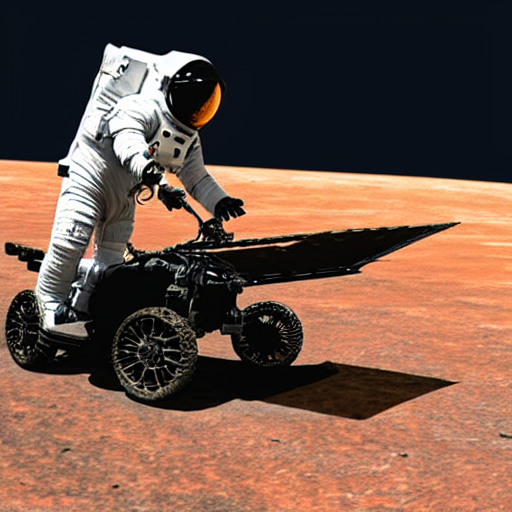
Generation parameters embedded in this image by AUTOMATIC1111 Stable Diffusion web UI or a fork of it (Forge, ...) (PNG 'parameters' text chunk):
a photo of an astronaut riding a horse on mars
Steps: 20, Sampler: DPM++ 2M Karras, CFG scale: 7, Seed: 2209140185, Size: 512x512, Model hash: 6ce0161689, Model: v1-5-pruned-emaonly, Clip skip: 2, Version: v1.6.0-2-g4afaaf8a